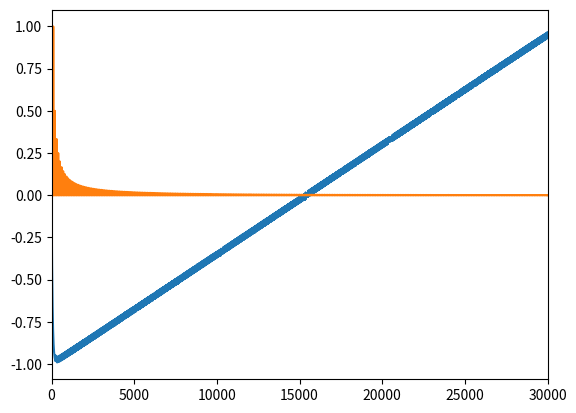

Python code for this plot:
import math
import matplotlib.pyplot as plt
import numpy as np

phase = 0
frequency = 100  # main harmonic frequency
sample_rate = 96000
oversampling = 32
t0 = 0
t1 = 1
dt = 1 / sample_rate
buf = 0

# cutoff simulates low pass filter with cutoff frequency = 10kHz and 6dB slope
cutoff = 0.0175 # oversampling = 32
# cutoff = 0.032 # oversampling = 16
# cutoff = 0.067 # oversampling = 8
y = []
y_raw = []
s = 0
while t0 < t1:
    phase += frequency * dt
    if phase >= 1.0:
        phase -= 1.0
    for i in range(oversampling):
        s += phase
        if s >= 1.0:
            s -= 1
            y_raw.append(1)
        else:
            y_raw.append(-1)
        buf += cutoff * (y_raw[-1] - buf)
        y.append(buf)
    t0 += dt

print(np.max(y))
plt.plot(y)
plt.show()

a = np.abs(np.fft.fftshift(np.fft.fft(y)))
b = np.fft.fftshift(np.fft.fftfreq(len(a), dt / oversampling))
a = np.divide(a, np.max(a))
plt.plot(b, a)
plt.xlim(-1, 30000)
plt.show()